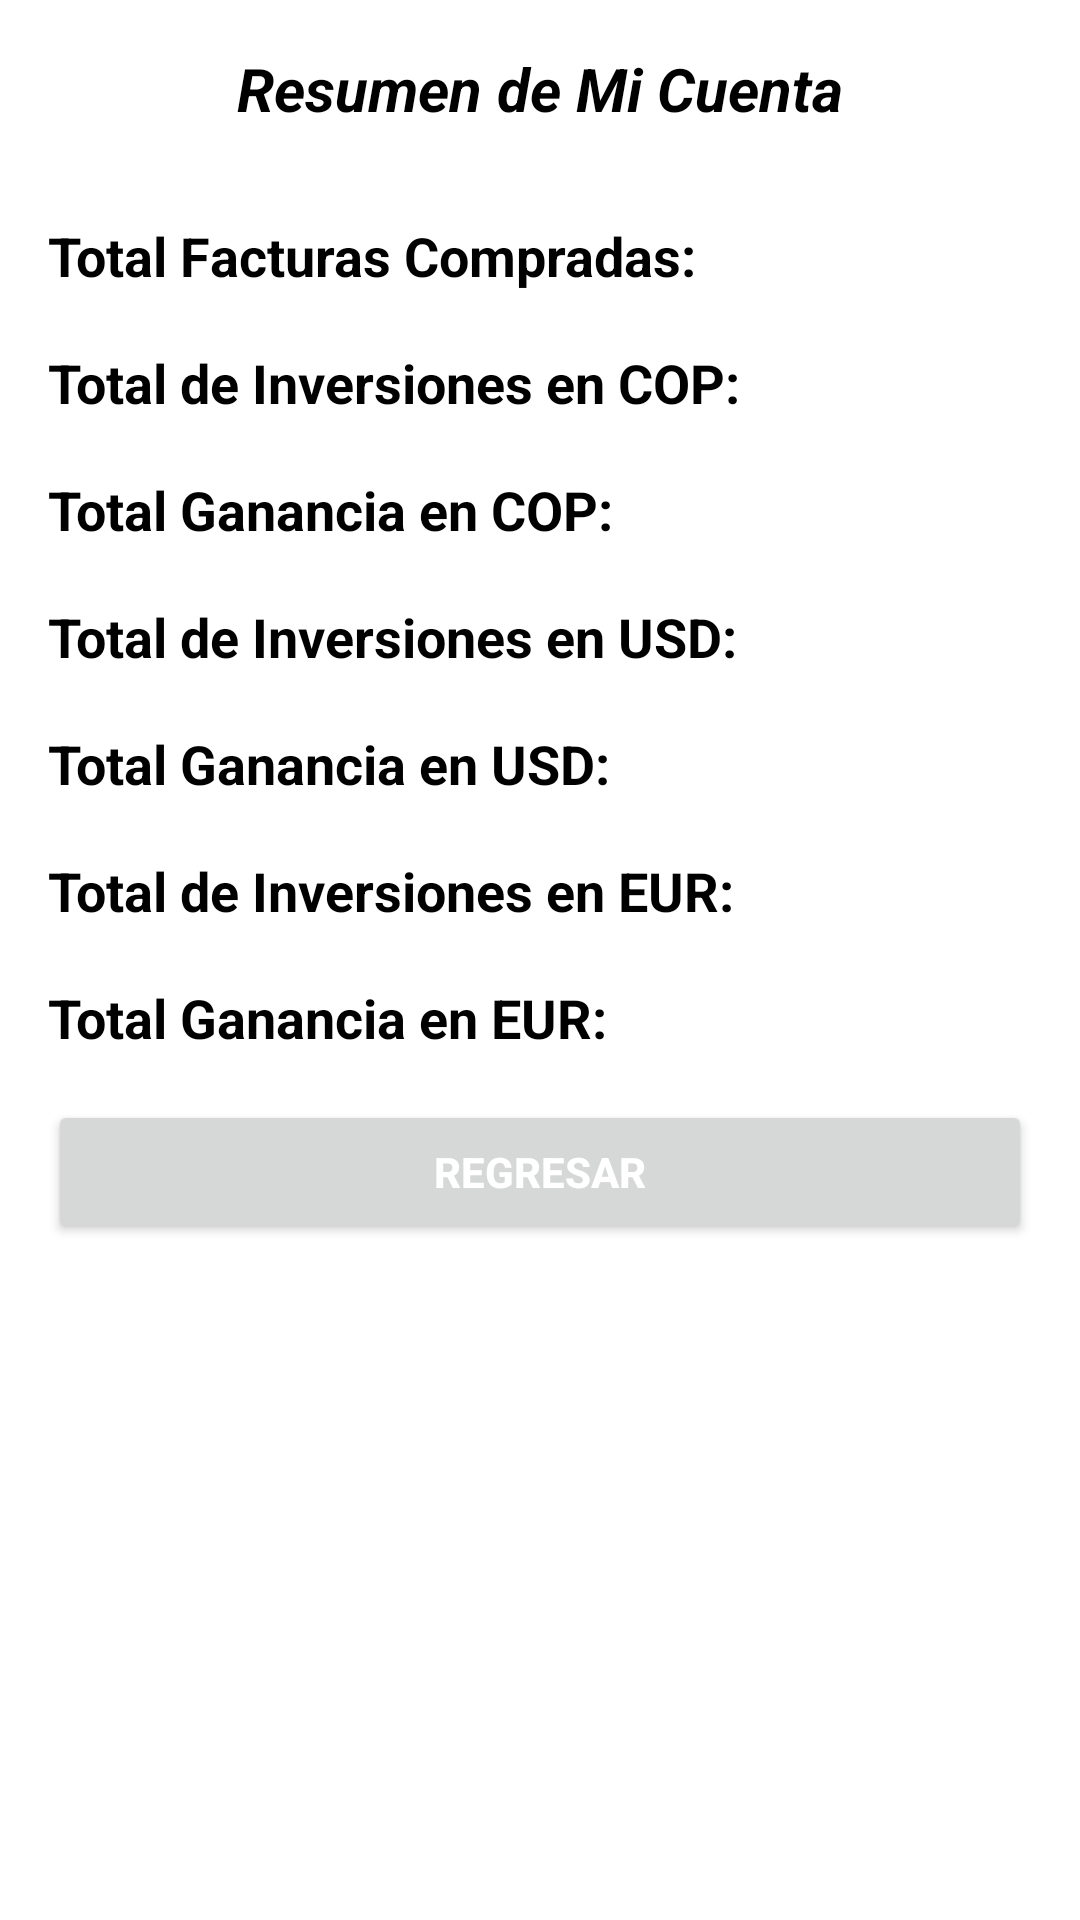

Write the Android layout XML for this screen, with the resource values it uses.
<!-- AndroidManifest.xml: application theme Theme.Confirming -->
<!-- res/layout/activity_cuenta_inversor.xml -->
<?xml version="1.0" encoding="utf-8"?>
<LinearLayout xmlns:android="http://schemas.android.com/apk/res/android"
    xmlns:app="http://schemas.android.com/apk/res-auto"
    xmlns:tools="http://schemas.android.com/tools"
    android:id="@+id/container"
    android:layout_width="match_parent"
    android:layout_height="match_parent"
    android:background="#FFFFFF"
    android:orientation="vertical"
    android:paddingLeft="16dp"
    android:paddingTop="16dp"
    android:paddingRight="16dp"
    android:paddingBottom="16dp">

    <LinearLayout
        android:layout_width="match_parent"
        android:layout_height="wrap_content"
        android:orientation="vertical">

        <TextView
            android:id="@+id/tituloCuentaInv"
            android:layout_width="match_parent"
            android:layout_height="wrap_content"
            android:gravity="center"
            android:text="@string/tituloCuentaInv"
            android:textAppearance="@style/TextAppearance.AppCompat.Medium"
            android:textColor="#000000"
            android:textSize="20sp"
            android:textStyle="bold|italic" />

        <LinearLayout
            android:layout_width="match_parent"
            android:layout_height="wrap_content"
            android:layout_marginTop="20dp"
            android:orientation="horizontal">

            <LinearLayout
                android:layout_width="251dp"
                android:layout_height="wrap_content"
                android:orientation="vertical">

                <TextView
                    android:id="@+id/tituloTotalFacturasCompradas"
                    android:layout_width="match_parent"
                    android:layout_height="wrap_content"
                    android:layout_marginTop="10dp"
                    android:text="@string/tituloTotalFacturasCompradas"
                    android:textColor="#000000"
                    android:textSize="18sp"
                    android:textStyle="bold" />

                <TextView
                    android:id="@+id/tituloTotalInvertidoCOP"
                    android:layout_width="match_parent"
                    android:layout_height="wrap_content"
                    android:layout_marginTop="18dp"
                    android:text="@string/tituloTotalInvertidoCOP"
                    android:textColor="#000000"
                    android:textSize="18sp"
                    android:textStyle="bold" />

                <TextView
                    android:id="@+id/tituloTotalGananciaCOP"
                    android:layout_width="match_parent"
                    android:layout_height="wrap_content"
                    android:layout_marginTop="18dp"
                    android:text="@string/tituloTotalGananciaCOP"
                    android:textColor="#000000"
                    android:textSize="18sp"
                    android:textStyle="bold" />

                <TextView
                    android:id="@+id/tituloTotalInvertidoUSD"
                    android:layout_width="match_parent"
                    android:layout_height="wrap_content"
                    android:layout_marginTop="18dp"
                    android:text="@string/tituloTotalInvertidoUSD"
                    android:textColor="#000000"
                    android:textSize="18sp"
                    android:textStyle="bold" />

                <TextView
                    android:id="@+id/tituloTotalGananciaUSD"
                    android:layout_width="match_parent"
                    android:layout_height="wrap_content"
                    android:layout_marginTop="18dp"
                    android:text="@string/tituloTotalGananciaUSD"
                    android:textColor="#000000"
                    android:textSize="18sp"
                    android:textStyle="bold" />

                <TextView
                    android:id="@+id/tituloTotalInvertidoEUR"
                    android:layout_width="match_parent"
                    android:layout_height="wrap_content"
                    android:layout_marginTop="18dp"
                    android:text="@string/tituloTotalInvertidoEUR"
                    android:textColor="#000000"
                    android:textSize="18sp"
                    android:textStyle="bold" />

                <TextView
                    android:id="@+id/tituloTotalGananciaEUR"
                    android:layout_width="match_parent"
                    android:layout_height="wrap_content"
                    android:layout_marginTop="18dp"
                    android:text="@string/tituloTotalGananciaEUR"
                    android:textColor="#000000"
                    android:textSize="18sp"
                    android:textStyle="bold" />

            </LinearLayout>

            <LinearLayout
                android:layout_width="match_parent"
                android:layout_height="wrap_content"
                android:orientation="vertical">

                <TextView
                    android:id="@+id/tvTotalFacturasCompradas"
                    android:layout_width="match_parent"
                    android:layout_height="wrap_content"
                    android:layout_marginTop="12dp"
                    android:textColor="#000000"
                    android:textSize="16sp"
                    android:textStyle="bold" />

                <TextView
                    android:id="@+id/tvTotalInvertidoCOP"
                    android:layout_width="match_parent"
                    android:layout_height="wrap_content"
                    android:layout_marginTop="21dp"
                    android:textColor="#0288D1"
                    android:textSize="16sp"
                    android:textStyle="bold" />

                <TextView
                    android:id="@+id/tvTotalGananciaCOP"
                    android:layout_width="match_parent"
                    android:layout_height="wrap_content"
                    android:layout_marginTop="21dp"
                    android:textColor="#D32F2F"
                    android:textSize="16sp"
                    android:textStyle="bold" />

                <TextView
                    android:id="@+id/tvTotalInvertidoUSD"
                    android:layout_width="match_parent"
                    android:layout_height="wrap_content"
                    android:layout_marginTop="21dp"
                    android:textColor="#0288D1"
                    android:textSize="16sp"
                    android:textStyle="bold" />

                <TextView
                    android:id="@+id/tvTotalGananciaUSD"
                    android:layout_width="match_parent"
                    android:layout_height="wrap_content"
                    android:layout_marginTop="21dp"
                    android:textColor="#D32F2F"
                    android:textSize="16sp"
                    android:textStyle="bold" />

                <TextView
                    android:id="@+id/tvTotalInvertidoEUR"
                    android:layout_width="match_parent"
                    android:layout_height="wrap_content"
                    android:layout_marginTop="21dp"
                    android:textColor="#0288D1"
                    android:textSize="16sp"
                    android:textStyle="bold" />

                <TextView
                    android:id="@+id/tvTotalGananciaEUR"
                    android:layout_width="match_parent"
                    android:layout_height="wrap_content"
                    android:layout_marginTop="20dp"
                    android:textColor="#D32F2F"
                    android:textSize="16sp"
                    android:textStyle="bold" />

            </LinearLayout>

        </LinearLayout>

        <Button
            android:id="@+id/btnRegresarMenuInv"
            android:layout_width="match_parent"
            android:layout_height="wrap_content"
            android:layout_marginTop="15dp"
            android:text="Regresar"
            android:textColor="#FFFFFF"
            android:textStyle="bold" />

    </LinearLayout>

</LinearLayout>
<!-- resources referenced by this layout -->
<resources>
  <string name="tituloCuentaInv">Resumen de Mi Cuenta</string>
  <string name="tituloTotalFacturasCompradas">Total Facturas Compradas:</string>
  <string name="tituloTotalGananciaCOP">Total Ganancia en COP:</string>
  <string name="tituloTotalGananciaEUR">Total Ganancia en EUR:</string>
  <string name="tituloTotalGananciaUSD">Total Ganancia en USD:</string>
  <string name="tituloTotalInvertidoCOP">Total de Inversiones en COP:</string>
  <string name="tituloTotalInvertidoEUR">Total de Inversiones en EUR:</string>
  <string name="tituloTotalInvertidoUSD">Total de Inversiones en USD:</string>
  <style name="Theme.Confirming" parent="Theme.MaterialComponents.DayNight.DarkActionBar">
          
          <item name="colorPrimary">@color/purple_500</item>
          <item name="colorPrimaryVariant">@color/purple_700</item>
          <item name="colorOnPrimary">@color/white</item>
          
          <item name="colorSecondary">@color/teal_200</item>
          <item name="colorSecondaryVariant">@color/teal_700</item>
          <item name="colorOnSecondary">@color/black</item>
          
          <item name="android:statusBarColor" tools:targetApi="l">?attr/colorPrimaryVariant</item>
          
      </style>
  <color name="purple_500">#FF0C62CB</color>
  <color name="purple_700">#24626E</color>
  <color name="white">#FFFFFFFF</color>
  <color name="teal_200">#FF000000</color>
  <color name="teal_700">#FF018786</color>
  <color name="black">#FF000000</color>
</resources>
